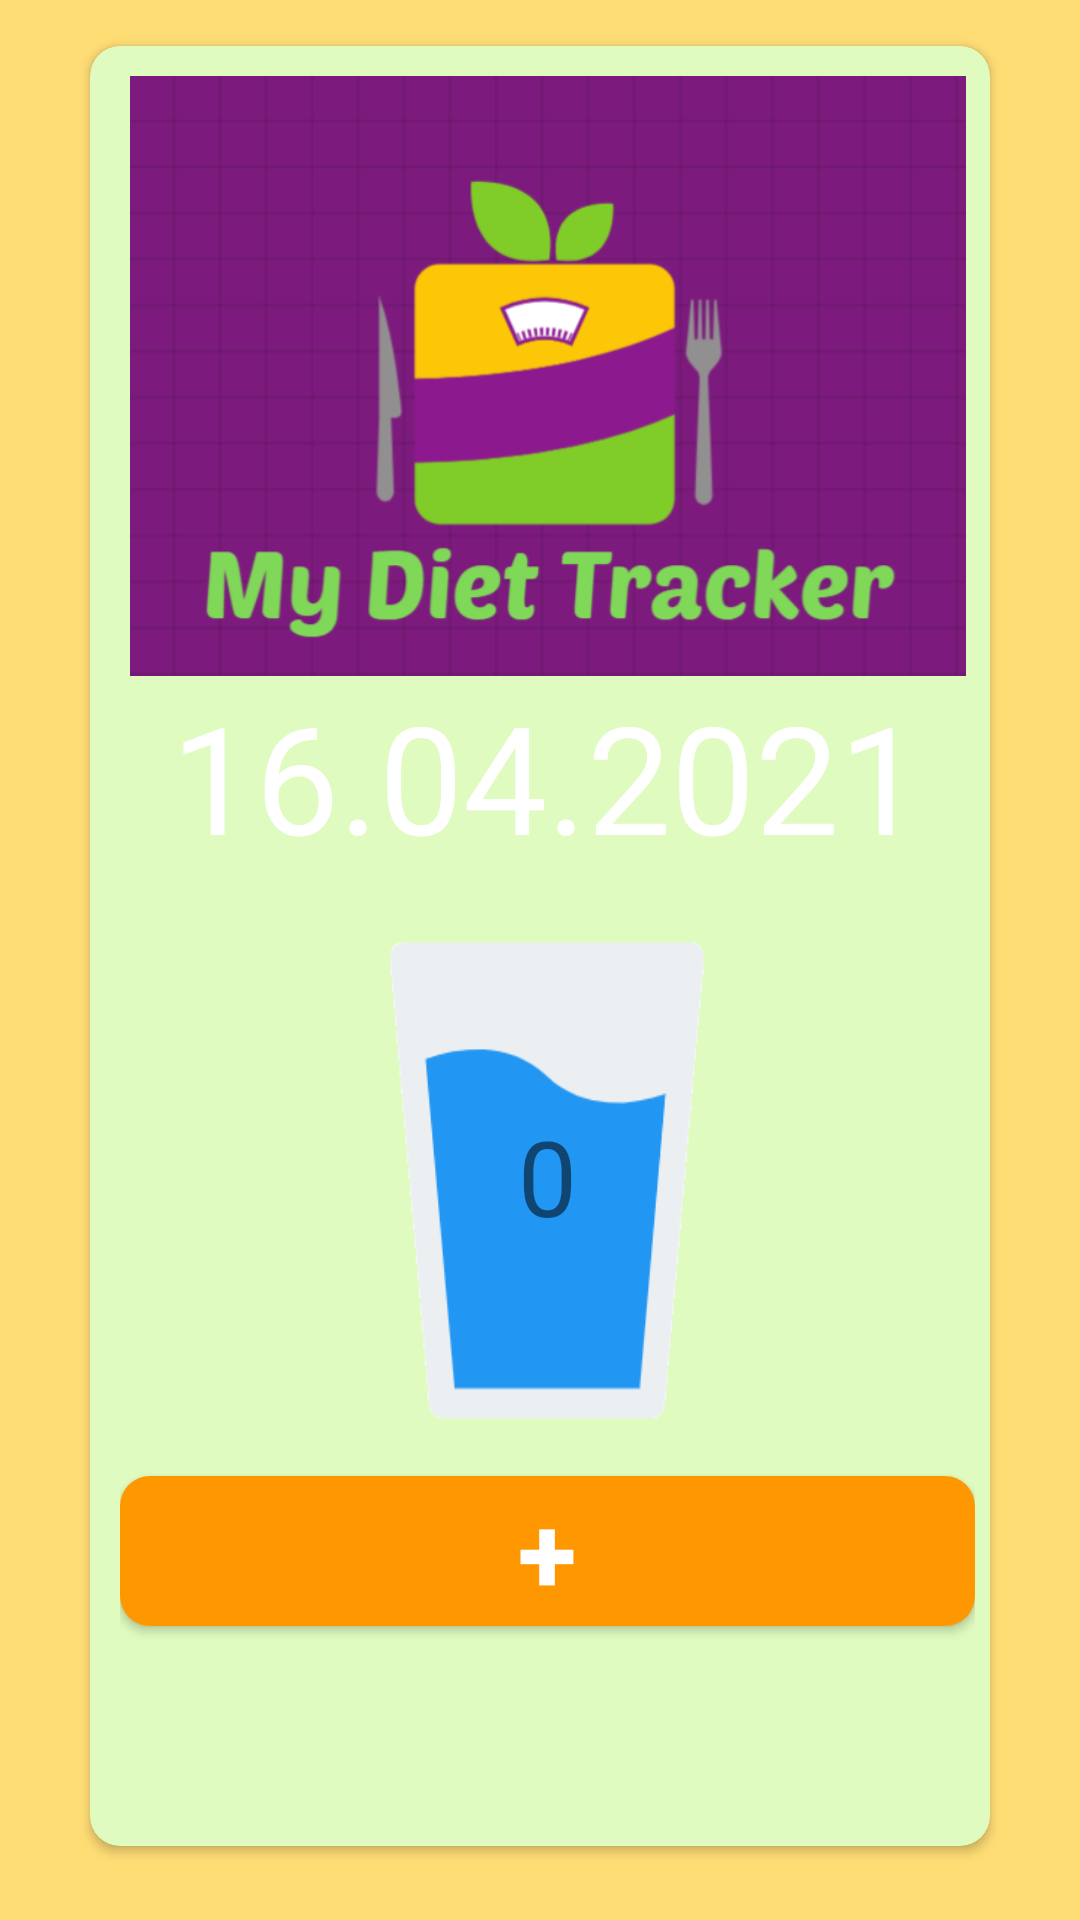

Reconstruct the res/layout file that produces this screen, plus the resources it refers to.
<!-- AndroidManifest.xml: application theme Theme.MyDietTracker -->
<!-- res/layout/fragment_water.xml -->
<androidx.constraintlayout.widget.ConstraintLayout
    xmlns:android="http://schemas.android.com/apk/res/android"
    xmlns:app="http://schemas.android.com/apk/res-auto"
    xmlns:tools="http://schemas.android.com/tools"
    xmlns:card_view="http://schemas.android.com/apk/res-auto"
    android:layout_width="match_parent"
    android:layout_height="match_parent"
    android:background="#FFDD75"
    tools:context=".view.WaterFragment">


    <androidx.cardview.widget.CardView
        android:layout_width="300dp"
        android:layout_height="600dp"
        app:layout_constraintBottom_toBottomOf="parent"
        app:layout_constraintEnd_toEndOf="parent"
        app:layout_constraintStart_toStartOf="parent"
        app:layout_constraintTop_toTopOf="parent"
        app:cardBackgroundColor="#E0FBBF"
        card_view:cardCornerRadius="10dp"
        app:layout_constraintVertical_bias="0.387" >

        <LinearLayout
            android:layout_width="285dp"
            android:layout_height="fill_parent"
            android:layout_margin="10dp"
            android:background="#E0FBBF"
            android:orientation="vertical"
            app:layout_constraintBottom_toBottomOf="parent"
            app:layout_constraintEnd_toEndOf="parent"
            app:layout_constraintStart_toStartOf="parent"
            app:layout_constraintTop_toTopOf="parent">


            <ImageView
                android:id="@+id/imageView"
                android:layout_width="300dp"
                android:layout_height="200dp"
                android:layout_gravity="center"
                app:layout_constraintBottom_toBottomOf="parent"
                app:layout_constraintEnd_toEndOf="parent"
                app:layout_constraintStart_toStartOf="parent"
                app:layout_constraintTop_toTopOf="parent"
                app:layout_constraintVertical_bias="0.0"
                android:src="@drawable/dietlogo2"
                />

            <TextView
                android:id="@+id/textView1"
                android:layout_width="match_parent"
                android:layout_height="wrap_content"
                android:fontFamily="sans-serif"
                android:gravity="center"
                android:text="16.04.2021"
                android:textColor="@color/white"
                android:textSize="50sp" />


            <TextView
               android:id="@+id/textWaterAmount"
                android:layout_width="150dp"
                android:layout_height="200dp"
                android:layout_gravity="center"
                android:background="@drawable/water2"
                android:gravity="center_vertical|center_horizontal"
                android:text="0"
                android:textSize="35sp" />

            <androidx.appcompat.widget.AppCompatButton
                    android:id="@+id/buttonPlus"
                    android:layout_width="match_parent"
                    android:layout_height="50dp"
                    android:backgroundTint="#FF9800"
                    android:insetLeft="0dp"
                    android:insetTop="0dp"
                    android:insetRight="0dp"
                    android:insetBottom="0dp"
                    android:padding="0dp"
                    android:text="+"
                    android:gravity="center"
                    android:textSize="36sp"
                    android:textStyle="bold"
                    android:textColor="@color/white"
                     android:background="@drawable/button_rounded" />




        </LinearLayout>
    </androidx.cardview.widget.CardView>

</androidx.constraintlayout.widget.ConstraintLayout>
<!-- resources referenced by this layout -->
<resources>
  <color name="white">#FFFFFFFF</color>
  <!-- drawable button_rounded (drawable-v24) -->
  <?xml version="1.0" encoding="utf-8"?>
  <shape
      xmlns:android="http://schemas.android.com/apk/res/android"
      android:shape="rectangle"
      android:layout_width="wrap_content"
      android:layout_height="wrap_content">
  
      <solid android:color="#FFC107"/>
      <corners android:radius="10dp"/>
  
  </shape>
  <!-- drawable dietlogo2: png bitmap (drawable-v24, 58627 bytes) -->
  <!-- drawable water2: png bitmap (drawable, 5054 bytes) -->
  <style name="Theme.MyDietTracker" parent="Theme.MaterialComponents.DayNight.DarkActionBar">
          
          <item name="colorPrimary">@color/purple_500</item>
          <item name="colorPrimaryVariant">@color/purple_700</item>
          <item name="colorOnPrimary">@color/white</item>
          
          <item name="colorSecondary">@color/teal_200</item>
          <item name="colorSecondaryVariant">@color/teal_700</item>
          <item name="colorOnSecondary">@color/black</item>
          
          <item name="android:statusBarColor" tools:targetApi="l">?attr/colorPrimaryVariant</item>
          
      </style>
  <color name="purple_500">#FF6200EE</color>
  <color name="purple_700">#FF3700B3</color>
  <color name="teal_200">#FF03DAC5</color>
  <color name="teal_700">#FF018786</color>
  <color name="black">#FF000000</color>
</resources>
